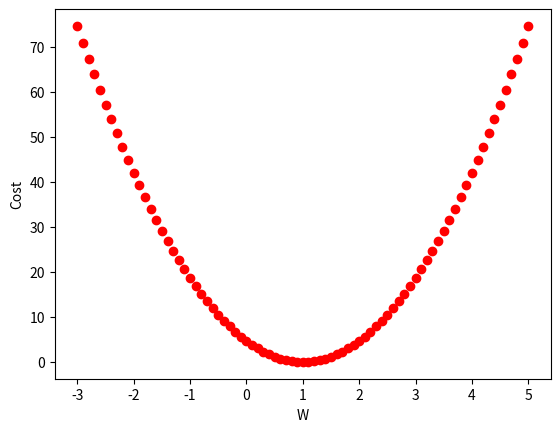

Generate this figure with matplotlib:
from matplotlib import pyplot as plt


def cost(weight, x_, y):
    s = 0
    for step in range(len(x_)):
        s += (weight * x_[step] - y[step]) ** 2

    return s / len(x_)


def gradients(weight, x_, y):
    n_x = []
    for step in range(len(x_)):
        n_x.append(weight * x_[step] - y[step])

    s = 0
    for step in range(len(x_)):
        s += n_x[step] * x_[step]

    return s / len(x_)


X = [1., 2., 3.]
Y = [1., 2., 3.]

W_val, cost_val = [], []
for i in range(-30, 51):
    W = i * 0.1
    c = cost(W, X, Y)
    # print('{:.1f}, {:.1f}'.format(W, c))

    W_val.append(W)
    cost_val.append(c)

plt.plot(W_val, cost_val, 'ro')
plt.ylabel('Cost')
plt.xlabel('W')
plt.show()

W = 100
# W = -100
for i in range(1000):
    c = cost(W, X, Y)
    g = gradients(W, X, Y)
    W = W - g * 0.01

    # cost 는 거리의 제곱을 취하기 때문에 W 가 음수이건 양수이건 상관없다.
    if c < 1.0e-15:
        break

    if i % 20 == 19:
        print('{:4} : {:17.12f} {:12.8f} {:12.8f}'.format(i+1, c, g, W))
